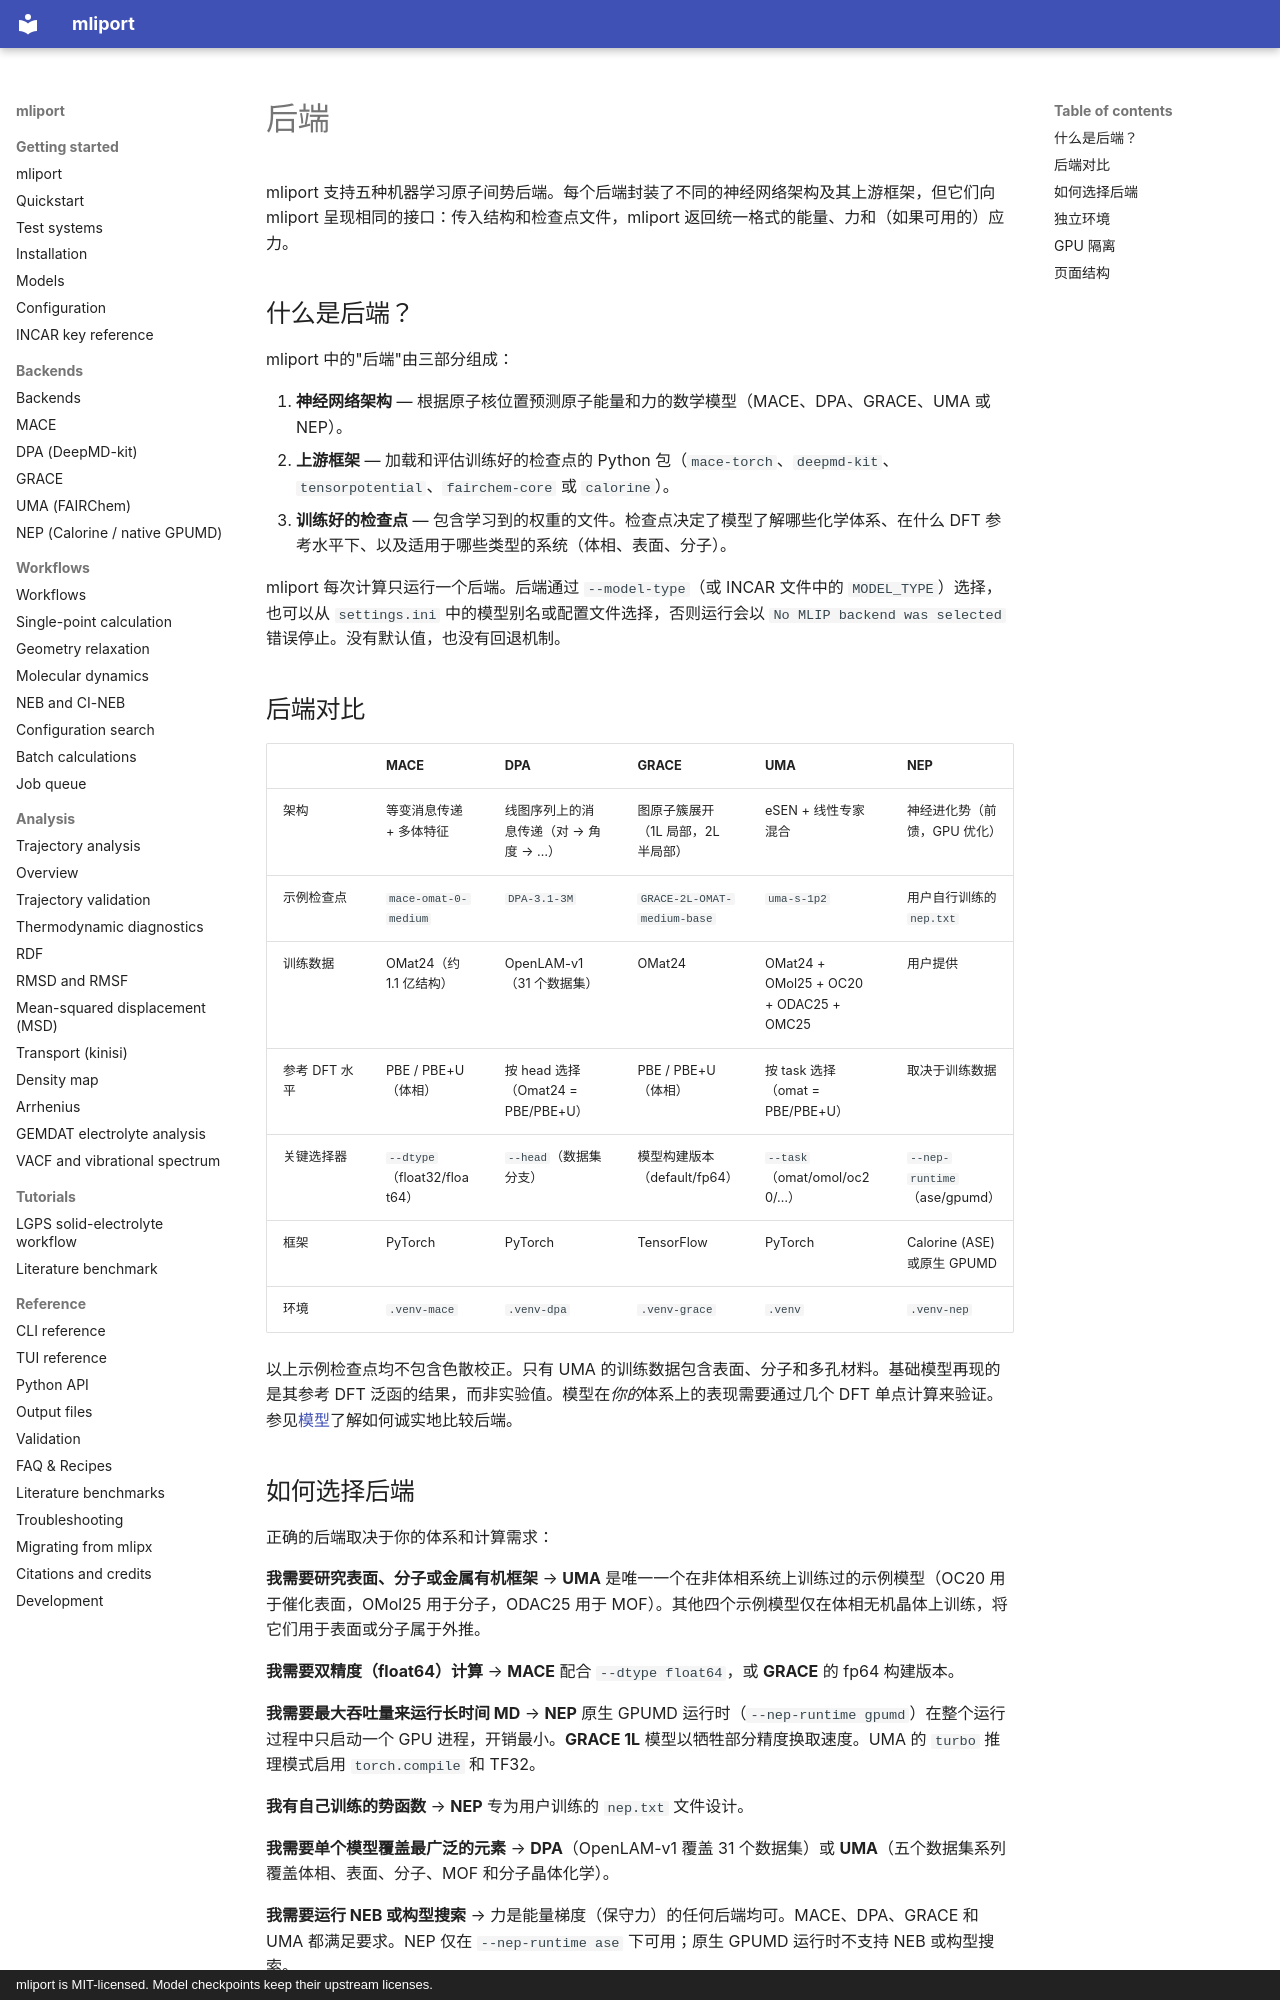

repository: hydrogen1222/mliport · page: backends/index.zh/index.html · generator: mkdocs · copyright: mliport is MIT-licensed. Model checkpoints keep their upstream licenses.

# 后端

mliport 支持五种机器学习原子间势后端。每个后端封装了不同的神经网络架构及其上游框架，但它们向 mliport 呈现相同的接口：传入结构和检查点文件，mliport 返回统一格式的能量、力和（如果可用的）应力。

## 什么是后端？

mliport 中的"后端"由三部分组成：

1. **神经网络架构** — 根据原子核位置预测原子能量和力的数学模型（MACE、DPA、GRACE、UMA 或 NEP）。
2. **上游框架** — 加载和评估训练好的检查点的 Python 包（`mace-torch`、`deepmd-kit`、`tensorpotential`、`fairchem-core` 或 `calorine`）。
3. **训练好的检查点** — 包含学习到的权重的文件。检查点决定了模型了解哪些化学体系、在什么 DFT 参考水平下、以及适用于哪些类型的系统（体相、表面、分子）。

mliport 每次计算只运行一个后端。后端通过 `--model-type`（或 INCAR 文件中的 `MODEL_TYPE`）选择，也可以从 `settings.ini` 中的模型别名或配置文件选择，否则运行会以 `No MLIP backend was selected` 错误停止。没有默认值，也没有回退机制。

## 后端对比

| | MACE | DPA | GRACE | UMA | NEP |
|---|---|---|---|---|---|
| 架构 | 等变消息传递 + 多体特征 | 线图序列上的消息传递（对 → 角度 → …） | 图原子簇展开（1L 局部，2L 半局部） | eSEN + 线性专家混合 | 神经进化势（前馈，GPU 优化） |
| 示例检查点 | `mace-omat-0-medium` | `DPA-3.1-3M` | `GRACE-2L-OMAT-medium-base` | `uma-s-1p2` | 用户自行训练的 `nep.txt` |
| 训练数据 | OMat24（约 1.1 亿结构） | OpenLAM-v1（31 个数据集） | OMat24 | OMat24 + OMol25 + OC20 + ODAC25 + OMC25 | 用户提供 |
| 参考 DFT 水平 | PBE / PBE+U（体相） | 按 head 选择（Omat24 = PBE/PBE+U） | PBE / PBE+U（体相） | 按 task 选择（omat = PBE/PBE+U） | 取决于训练数据 |
| 关键选择器 | `--dtype`（float32/float64） | `--head`（数据集分支） | 模型构建版本（default/fp64） | `--task`（omat/omol/oc20/…） | `--nep-runtime`（ase/gpumd） |
| 框架 | PyTorch | PyTorch | TensorFlow | PyTorch | Calorine (ASE) 或原生 GPUMD |
| 环境 | `.venv-mace` | `.venv-dpa` | `.venv-grace` | `.venv` | `.venv-nep` |

以上示例检查点均不包含色散校正。只有 UMA 的训练数据包含表面、分子和多孔材料。基础模型再现的是其参考 DFT 泛函的结果，而非实验值。模型在*你的*体系上的表现需要通过几个 DFT 单点计算来验证。参见[模型](../models.md)了解如何诚实地比较后端。
